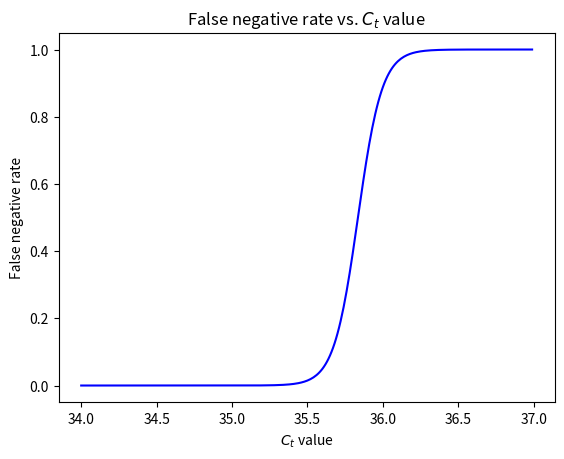

The script that saved this image: (Note: this script raises an exception after producing the figure.)
from scipy.optimize import fsolve
import numpy as np
import scipy.integrate as integrate
import scipy.stats as st
import math
import matplotlib.pyplot as plt

def logistic_function(x, k):
    return 1 / (1 + np.exp(- k[0] * (x - k[1])))

def gaussian_mixture(x):
    pi = [0.32, 0.53, 0.14]
    mu = [20.14, 29.35, 34.78]
    sigma = [3.60, 2.96, 1.32]
    pdf = np.sum([pi[i] * st.norm.pdf(x, loc=mu[i], scale=sigma[i]) for i in range(3)])
    return pdf

def integrand(x, k):
    return gaussian_mixture(x) * logistic_function(x, k)

def weighted_fnr_above_d_cens(k, d_cens):
    num = integrate.quad(lambda x: integrand(x, k), d_cens, np.inf)[0]
    denom = integrate.quad(lambda x: gaussian_mixture(x), d_cens, np.inf)[0]
    return num / denom

def solve(k):
    # k[0] = k
    # k[1] = x_0
    d_cens = 35.6
    eqn_1 = logistic_function(d_cens, k) - 0.05
    eqn_2 = weighted_fnr_above_d_cens(k, d_cens) - 0.8
    return [eqn_1, eqn_2]

root = fsolve(solve, [5, 35.6])

xx = np.arange(34, 37, 0.01)
yy = np.zeros(len(xx))
yy_old = np.zeros(len(xx))
for i in range(len(xx)):
    yy[i] = 1/(1+math.exp(-root[0]*(xx[i]-root[1])))
    if xx[i]<=35.6:
        yy_old[i] = 0;
    else:
        yy_old[i] = 0.8
        
l1 = plt.plot(xx, yy, label = 'New model', linestyle = '-', color = 'blue')
#l2 = plt.plot(xx, yy_old, label = 'Old model', linestyle = '-', color = 'red')
#plt.legend(bbox_to_anchor=(1.05, 1), loc=2, borderaxespad=0)
plt.xlabel('$C_t$ value')
plt.ylabel('False negative rate')
plt.title('False negative rate vs. $C_t$ value')
plt.show()


Gamma_new = np.zeros([101,11])
Gamma_new[1:, 1:] = Gamma
plt.matshow(Gamma_new, cmap=plt.get_cmap('OrRd'))
#plt.gca().set_aspect('equal', adjustable='box')
plt.yscale('log')
plt.xlim(1,10)
plt.ylim(1,100)
plt.xlabel('The number of infected in the pool d')
plt.ylabel('The logarithm of pool size N')
plt.title('False negative rate vs. N and d')
